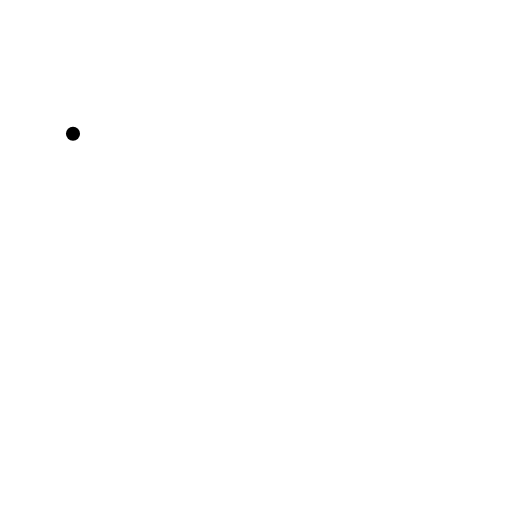
t = 0.00 s
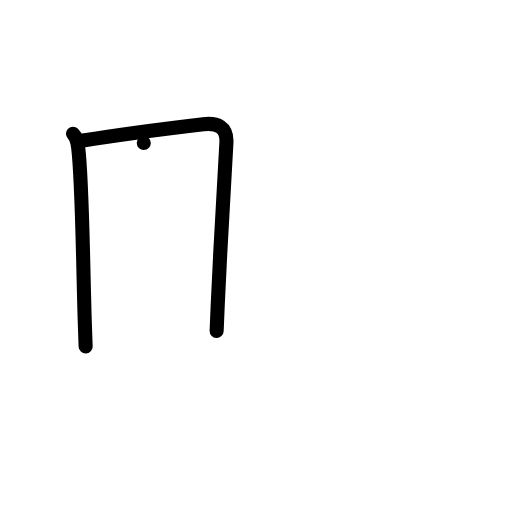
t = 2.00 s
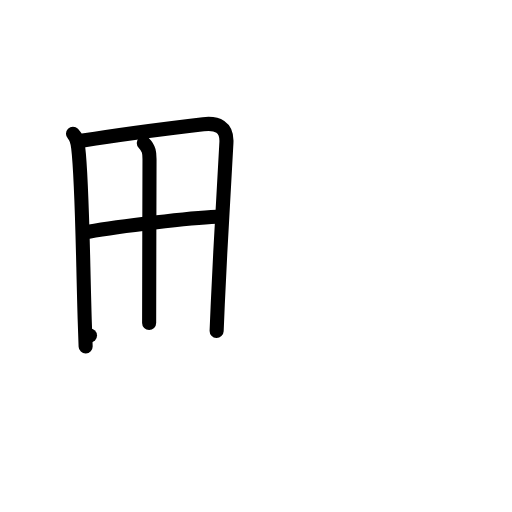
t = 4.00 s
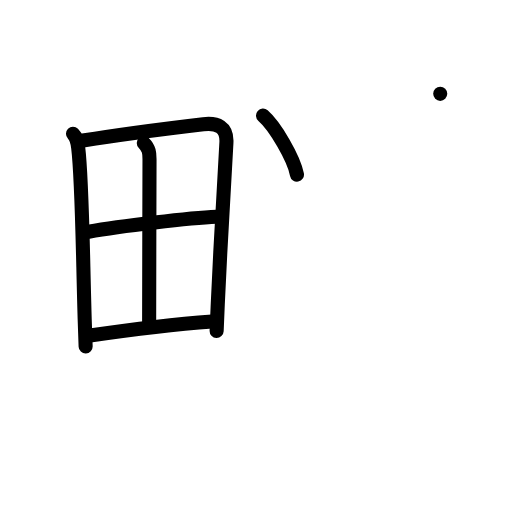
t = 6.00 s
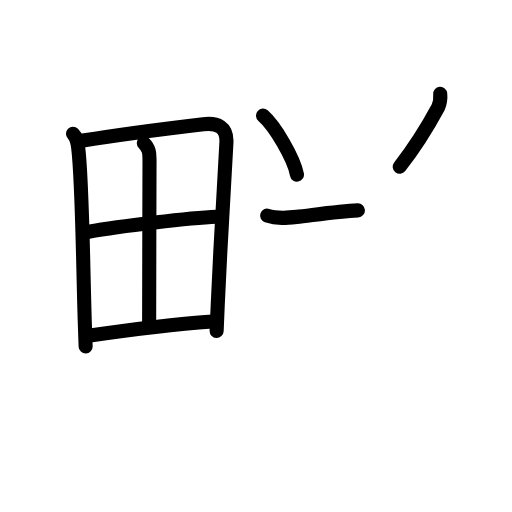
t = 7.50 s
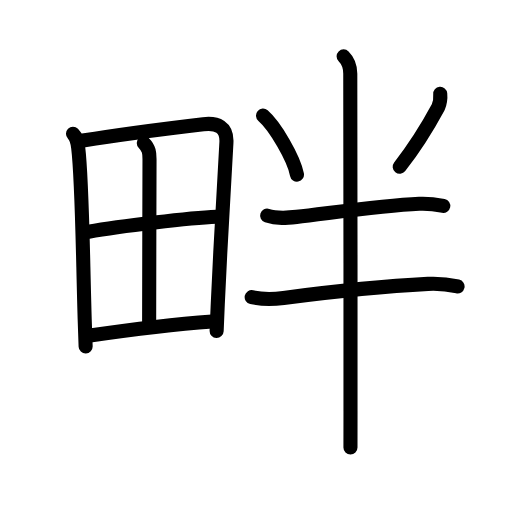
t = 10.00 s

The animated SVG that drew these frames (rendered in a browser with its animation timeline set to each time). Animation: 32 SMIL elements (animate=32); one cycle of 10.00 s.

<?xml version="1.0" encoding="UTF-8"?>
<!--
AniKanjiVG is licensed by CC-BY-SA Paul C. Sommerhoff (https://bitbucket.org/sommerhoff/anikanjivg).
AniKanjiVG uses KanjiVG which is licensed by CC-BY-SA Ulrich Apel (http://kanjivg.tagaini.net).
See also http://creativecommons.org/licenses/by-sa/3.0/
-->
<svg xmlns:kvg='http://kanjivg.tagaini.net' xmlns='http://www.w3.org/2000/svg' width='109' height='109' viewBox='0 0 109 109' style='fill:none;stroke:#000000;stroke-width:3;stroke-linecap:round;stroke-linejoin:round;' id="kvg:kanji_07554"><g id="kvg:07554" kvg:element="畔"><g id="kvg:07554-g1" kvg:element="田" kvg:position="left" kvg:radical="general"><path id="kvg:07554-s1" kvg:type="㇑" d="M15.54,28.46c0.88,0.88,0.96,1.79,1.11,3.03c0.85,6.97,0.97,22.67,1.38,36.5c0.06,1.98,0.12,3.92,0.2,5.76"><animate attributeName="d" begin="0.0s" dur="0.3333333333333333s" from="M15.54,28.46C15.54,28.46,15.54,28.46,15.54,28.46" to="M15.54,28.46c0.88,0.88,0.96,1.79,1.11,3.03" />
<animate attributeName="d" begin="0.3333333333333333s" dur="0.3333333333333333s" from="M15.54,28.46c0.88,0.88,0.96,1.79,1.11,3.03c0,0,0,0,0,0,0" to="M15.54,28.46c0.88,0.88,0.96,1.79,1.11,3.03c0.85,6.97,0.97,22.67,1.38,36.5" />
<animate attributeName="d" begin="0.6666666666666666s" dur="0.3333333333333333s" from="M15.54,28.46c0.88,0.88,0.96,1.79,1.11,3.03c0.85,6.97,0.97,22.67,1.38,36.5c0,0,0,0,0,0,0" to="M15.54,28.46c0.88,0.88,0.96,1.79,1.11,3.03c0.85,6.97,0.97,22.67,1.38,36.5c0.06,1.98,0.12,3.92,0.2,5.76" />
</path>
<path id="kvg:07554-s2" kvg:type="㇕a" d="M17.64,29.92c8.71-1.41,19.21-2.72,25.64-3.48c2.92-0.35,5.12,0.53,4.92,3.95c-0.39,6.7-1.3,22.32-1.84,34.36c-0.09,2.02-0.17,3.94-0.24,5.69"><animate attributeName="d" begin="1.0s" dur="0.25s" from="M17.64,29.92C17.64,29.92,17.64,29.92,17.64,29.92" to="M17.64,29.92c8.71-1.41,19.21-2.72,25.64-3.48" />
<animate attributeName="d" begin="1.25s" dur="0.25s" from="M17.64,29.92c8.71-1.41,19.21-2.72,25.64-3.48c0,0,0,0,0,0,0" to="M17.64,29.92c8.71-1.41,19.21-2.72,25.64-3.48c2.92-0.35,5.12,0.53,4.92,3.95" />
<animate attributeName="d" begin="1.5s" dur="0.25s" from="M17.64,29.92c8.71-1.41,19.21-2.72,25.64-3.48c2.92-0.35,5.12,0.53,4.92,3.95c0,0,0,0,0,0,0" to="M17.64,29.92c8.71-1.41,19.21-2.72,25.64-3.48c2.92-0.35,5.12,0.53,4.92,3.95c-0.39,6.7-1.3,22.32-1.84,34.36" />
<animate attributeName="d" begin="1.75s" dur="0.25s" from="M17.64,29.92c8.71-1.41,19.21-2.72,25.64-3.48c2.92-0.35,5.12,0.53,4.92,3.95c-0.39,6.7-1.3,22.32-1.84,34.36c0,0,0,0,0,0,0" to="M17.64,29.92c8.71-1.41,19.21-2.72,25.64-3.48c2.92-0.35,5.12,0.53,4.92,3.95c-0.39,6.7-1.3,22.32-1.84,34.36c-0.09,2.02-0.17,3.94-0.24,5.69" />
<animate attributeName="d" begin="0s" dur="1.0s" from="M-100,-100" to="M-100,-100" />
</path>
<path id="kvg:07554-s3" kvg:type="㇑a" d="M30.61,30.44c1.16,1.16,1.23,2.18,1.22,3.59c-0.03,9.23-0.08,31.37-0.08,34.72"><animate attributeName="d" begin="2.0s" dur="0.5s" from="M30.61,30.44C30.61,30.44,30.61,30.44,30.61,30.44" to="M30.61,30.44c1.16,1.16,1.23,2.18,1.22,3.59" />
<animate attributeName="d" begin="2.5s" dur="0.5s" from="M30.61,30.44c1.16,1.16,1.23,2.18,1.22,3.59c0,0,0,0,0,0,0" to="M30.61,30.44c1.16,1.16,1.23,2.18,1.22,3.59c-0.03,9.23-0.08,31.37-0.08,34.72" />
<animate attributeName="d" begin="0s" dur="2.0s" from="M-100,-100" to="M-100,-100" />
</path>
<path id="kvg:07554-s4" kvg:type="㇐a" d="M18.86,49.34c6.77-1.22,21.64-2.97,27.23-3.2"><animate attributeName="d" begin="3.0s" dur="1.0s" from="M18.86,49.34C18.86,49.34,18.86,49.34,18.86,49.34" to="M18.86,49.34c6.77-1.22,21.64-2.97,27.23-3.2" />
<animate attributeName="d" begin="0s" dur="3.0s" from="M-100,-100" to="M-100,-100" />
</path>
<path id="kvg:07554-s5" kvg:type="㇐a" d="M19.16,71.43c8.09-1.18,16.84-2.31,26.02-2.99"><animate attributeName="d" begin="4.0s" dur="1.0s" from="M19.16,71.43C19.16,71.43,19.16,71.43,19.16,71.43" to="M19.16,71.43c8.09-1.18,16.84-2.31,26.02-2.99" />
<animate attributeName="d" begin="0s" dur="4.0s" from="M-100,-100" to="M-100,-100" />
</path>
</g>
<g id="kvg:07554-g2" kvg:element="半" kvg:position="right" kvg:phon="半"><path id="kvg:07554-s6" kvg:type="㇔" d="M56,24.62c2.55,2.21,6.58,9.11,7.22,12.55"><animate attributeName="d" begin="5.0s" dur="1.0s" from="M56,24.62C56,24.62,56,24.62,56,24.62" to="M56,24.62c2.55,2.21,6.58,9.11,7.22,12.55" />
<animate attributeName="d" begin="0s" dur="5.0s" from="M-100,-100" to="M-100,-100" />
</path>
<path id="kvg:07554-s7" kvg:type="㇒" d="M93.72,19.98c0.09,0.98-0.05,1.92-0.42,2.83c-1.92,3.56-4.37,7.79-8.21,12.69"><animate attributeName="d" begin="6.0s" dur="0.5s" from="M93.72,19.98C93.72,19.98,93.72,19.98,93.72,19.98" to="M93.72,19.98c0.09,0.98-0.05,1.92-0.42,2.83" />
<animate attributeName="d" begin="6.5s" dur="0.5s" from="M93.72,19.98c0.09,0.98-0.05,1.92-0.42,2.83c0,0,0,0,0,0,0" to="M93.72,19.98c0.09,0.98-0.05,1.92-0.42,2.83c-1.92,3.56-4.37,7.79-8.21,12.69" />
<animate attributeName="d" begin="0s" dur="6.0s" from="M-100,-100" to="M-100,-100" />
</path>
<g id="kvg:07554-g3" kvg:element="二" kvg:part="1"><path id="kvg:07554-s8" kvg:type="㇐" d="M56.87,45.9c2.09,0.69,4.13,0.5,6.28,0.27c6.02-0.63,17.47-2.39,26.1-2.78c1.88-0.09,3.31,0.09,5.12,0.45"><animate attributeName="d" begin="7.0s" dur="0.3333333333333333s" from="M56.87,45.9C56.87,45.9,56.87,45.9,56.87,45.9" to="M56.87,45.9c2.09,0.69,4.13,0.5,6.28,0.27" />
<animate attributeName="d" begin="7.333333333333333s" dur="0.3333333333333333s" from="M56.87,45.9c2.09,0.69,4.13,0.5,6.28,0.27c0,0,0,0,0,0,0" to="M56.87,45.9c2.09,0.69,4.13,0.5,6.28,0.27c6.02-0.63,17.47-2.39,26.1-2.78" />
<animate attributeName="d" begin="7.666666666666667s" dur="0.3333333333333333s" from="M56.87,45.9c2.09,0.69,4.13,0.5,6.28,0.27c6.02-0.63,17.47-2.39,26.1-2.78c0,0,0,0,0,0,0" to="M56.87,45.9c2.09,0.69,4.13,0.5,6.28,0.27c6.02-0.63,17.47-2.39,26.1-2.78c1.88-0.09,3.31,0.09,5.12,0.45" />
<animate attributeName="d" begin="0s" dur="7.0s" from="M-100,-100" to="M-100,-100" />
</path>
</g>
<g id="kvg:07554-g4" kvg:element="十"><g id="kvg:07554-g5" kvg:element="二" kvg:part="2"><path id="kvg:07554-s9" kvg:type="㇐" d="M53.58,63.26c2.79,0.62,4.6,0.46,6.79,0.17c8.12-1.06,19.87-2.43,30.75-2.99c2.23-0.11,4.11,0.06,6.29,0.55"><animate attributeName="d" begin="8.0s" dur="0.3333333333333333s" from="M53.58,63.26C53.58,63.26,53.58,63.26,53.58,63.26" to="M53.58,63.26c2.79,0.62,4.6,0.46,6.79,0.17" />
<animate attributeName="d" begin="8.333333333333334s" dur="0.3333333333333333s" from="M53.58,63.26c2.79,0.62,4.6,0.46,6.79,0.17c0,0,0,0,0,0,0" to="M53.58,63.26c2.79,0.62,4.6,0.46,6.79,0.17c8.12-1.06,19.87-2.43,30.75-2.99" />
<animate attributeName="d" begin="8.666666666666666s" dur="0.3333333333333333s" from="M53.58,63.26c2.79,0.62,4.6,0.46,6.79,0.17c8.12-1.06,19.87-2.43,30.75-2.99c0,0,0,0,0,0,0" to="M53.58,63.26c2.79,0.62,4.6,0.46,6.79,0.17c8.12-1.06,19.87-2.43,30.75-2.99c2.23-0.11,4.11,0.06,6.29,0.55" />
<animate attributeName="d" begin="0s" dur="8.0s" from="M-100,-100" to="M-100,-100" />
</path>
</g>
<path id="kvg:07554-s10" kvg:type="㇑" d="M73.15,12c1.05,1.05,1.42,2.38,1.42,3.68c0,0.85,0.08,50.98,0.05,71.82c-0.01,3.65-0.01,6.37-0.01,7.75"><animate attributeName="d" begin="9.0s" dur="0.3333333333333333s" from="M73.15,12C73.15,12,73.15,12,73.15,12" to="M73.15,12c1.05,1.05,1.42,2.38,1.42,3.68" />
<animate attributeName="d" begin="9.333333333333334s" dur="0.3333333333333333s" from="M73.15,12c1.05,1.05,1.42,2.38,1.42,3.68c0,0,0,0,0,0,0" to="M73.15,12c1.05,1.05,1.42,2.38,1.42,3.68c0,0.85,0.08,50.98,0.05,71.82" />
<animate attributeName="d" begin="9.666666666666666s" dur="0.3333333333333333s" from="M73.15,12c1.05,1.05,1.42,2.38,1.42,3.68c0,0.85,0.08,50.98,0.05,71.82c0,0,0,0,0,0,0" to="M73.15,12c1.05,1.05,1.42,2.38,1.42,3.68c0,0.85,0.08,50.98,0.05,71.82c-0.01,3.65-0.01,6.37-0.01,7.75" />
<animate attributeName="d" begin="0s" dur="9.0s" from="M-100,-100" to="M-100,-100" />
</path>
</g>
</g>
</g>
</svg>
